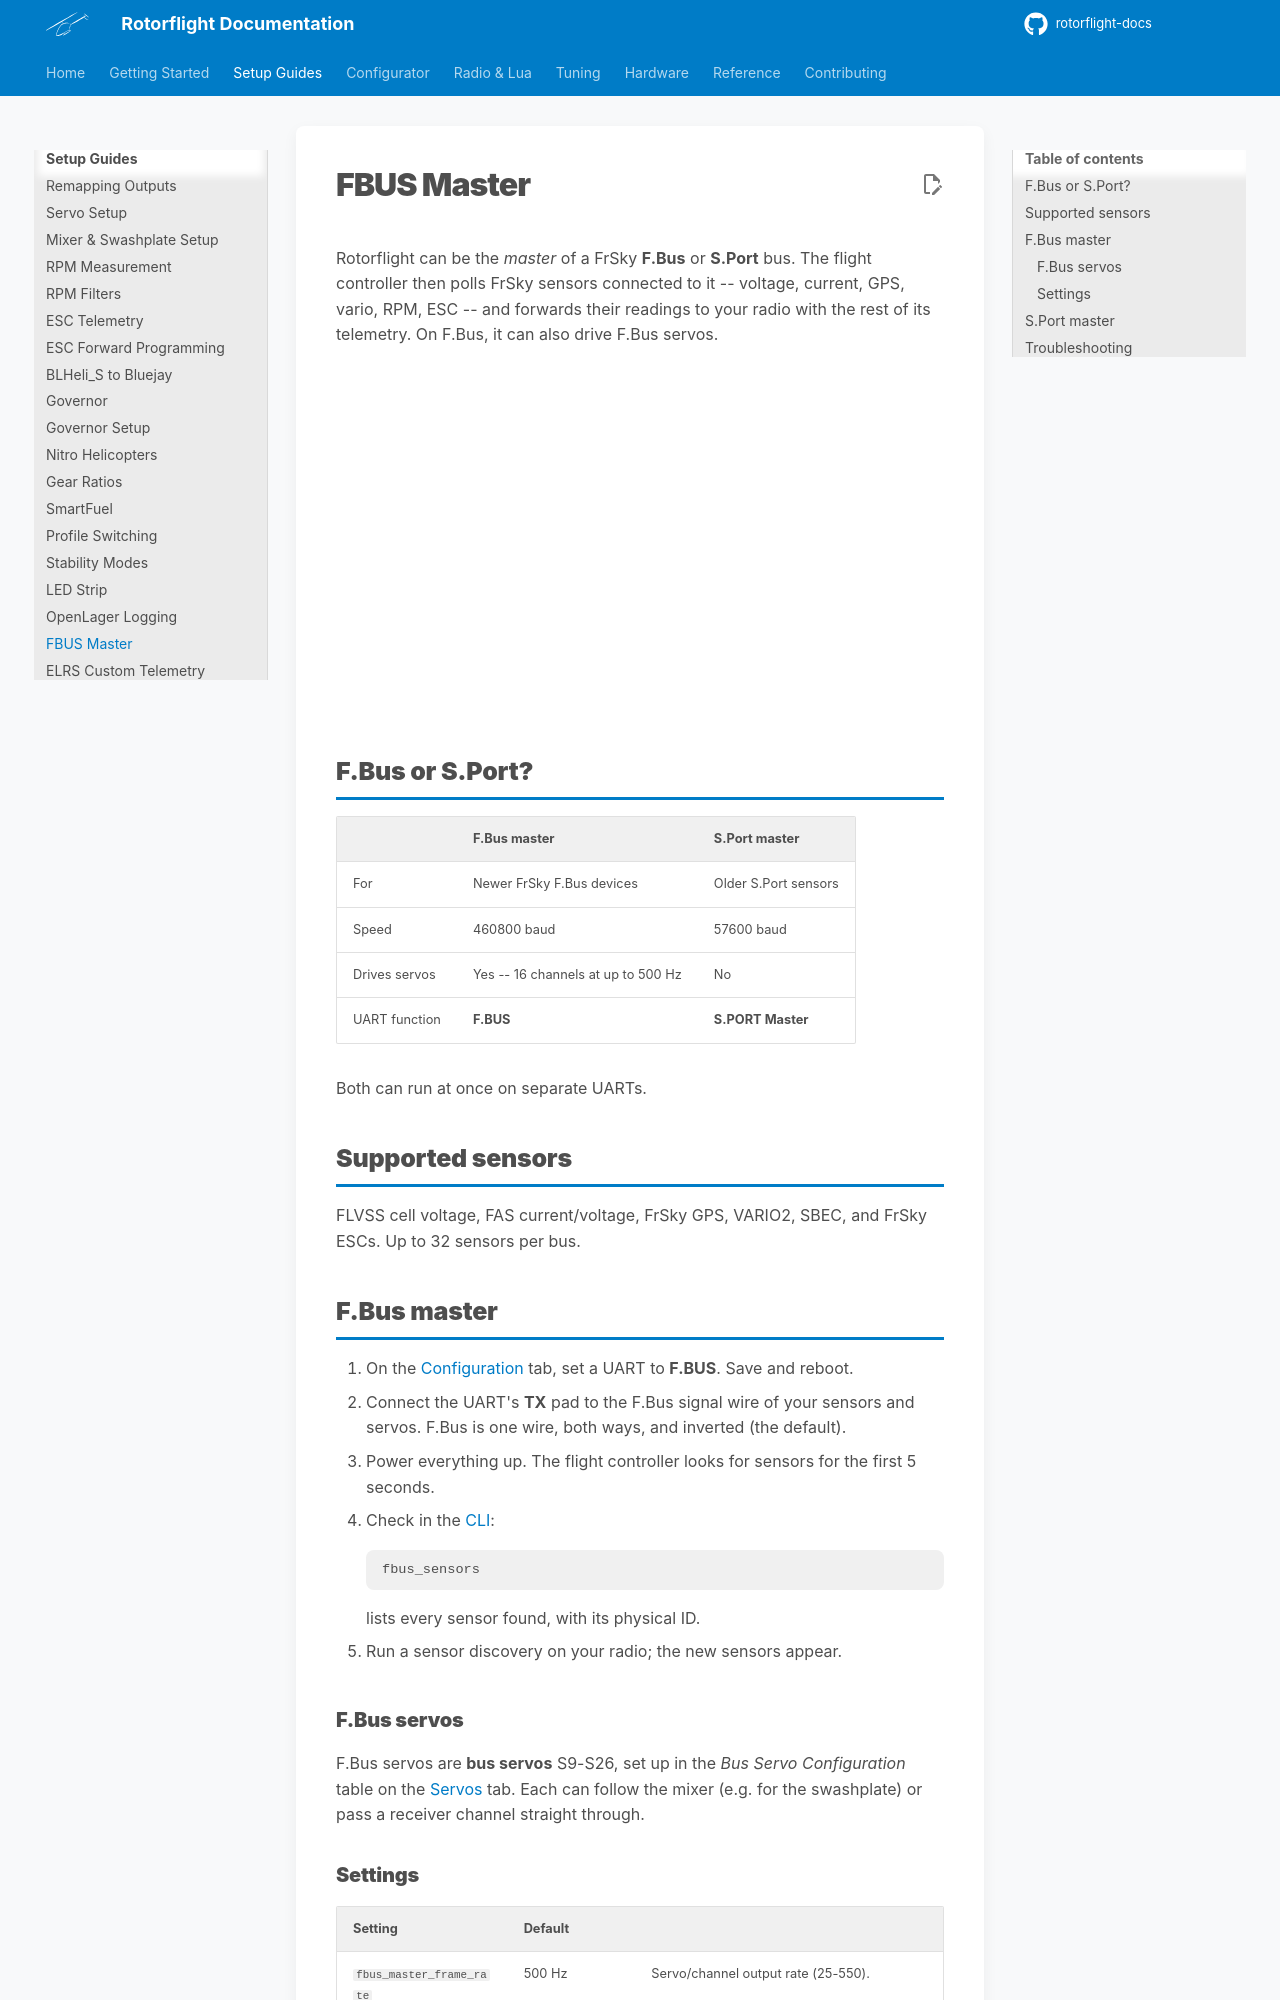

repository: rotorflight/rotorflight-docs · page: 2.3/setup/fbus-master/index.html · generator: mkdocs

# FBUS Master

Rotorflight can be the *master* of a FrSky **F.Bus** or **S.Port** bus. The
flight controller then polls FrSky sensors connected to it -- voltage,
current, GPS, vario, RPM, ESC -- and forwards their readings to your radio
with the rest of its telemetry. On F.Bus, it can also drive F.Bus servos.

<iframe width="100%" style="aspect-ratio: 16/9" src="https://www.youtube.com/embed/WHM7ZVK7rfk" title="FBus Master" frameborder="0" allow="accelerometer; clipboard-write; encrypted-media; gyroscope; picture-in-picture" allowfullscreen></iframe>

## F.Bus or S.Port?

| | F.Bus master | S.Port master |
| --- | --- | --- |
| For | Newer FrSky F.Bus devices | Older S.Port sensors |
| Speed | 460800 baud, or 115200 with `fbus_master_baud_fast = OFF` | 57600 baud |
| Drives servos | Yes -- 16 channels at up to 500 Hz | No |
| UART function | **F.BUS** | **S.PORT Master** |

Both can run at once on separate UARTs.

## Supported sensors

FLVSS cell voltage, FAS current/voltage, FrSky GPS, VARIO2, RPM and
temperature sensors, SBEC, and FrSky ESCs. Up to 32 sensors per bus.

## F.Bus master

1. On the [Configuration](../configurator/tabs/configuration.md#serial-ports)
   tab, set a UART to **F.BUS**. Save and reboot.
2. Connect the UART's **TX** pad to the F.Bus signal wire of your sensors
   and servos. F.Bus is one wire, both ways, and inverted (the default).
3. Power everything up. The flight controller looks for sensors for the
   first 5 seconds.
4. Check in the [CLI](../configurator/tabs/cli.md):

    ```
    fbus_sensors
    ```

    lists every sensor found, with its physical ID.

5. Run a sensor discovery on your radio; the new sensors appear.

### F.Bus servos

F.Bus servos are **bus servos** S9-S26, set up in the *Bus Servo
Configuration* table on the [Servos](../configurator/tabs/servos.md#bus-servo-configuration)
tab. Each can follow the mixer (e.g. for the swashplate) or pass a receiver
channel straight through. FrSky XACT servos can be programmed over the same
wire with the [XACT Servo Programming](../configurator/tabs/xact-servo.md)
tab. For the full wiring, programming and bench checks of a swashplate and
tail set, see [FrSky Servos](frsky-servos.md).
